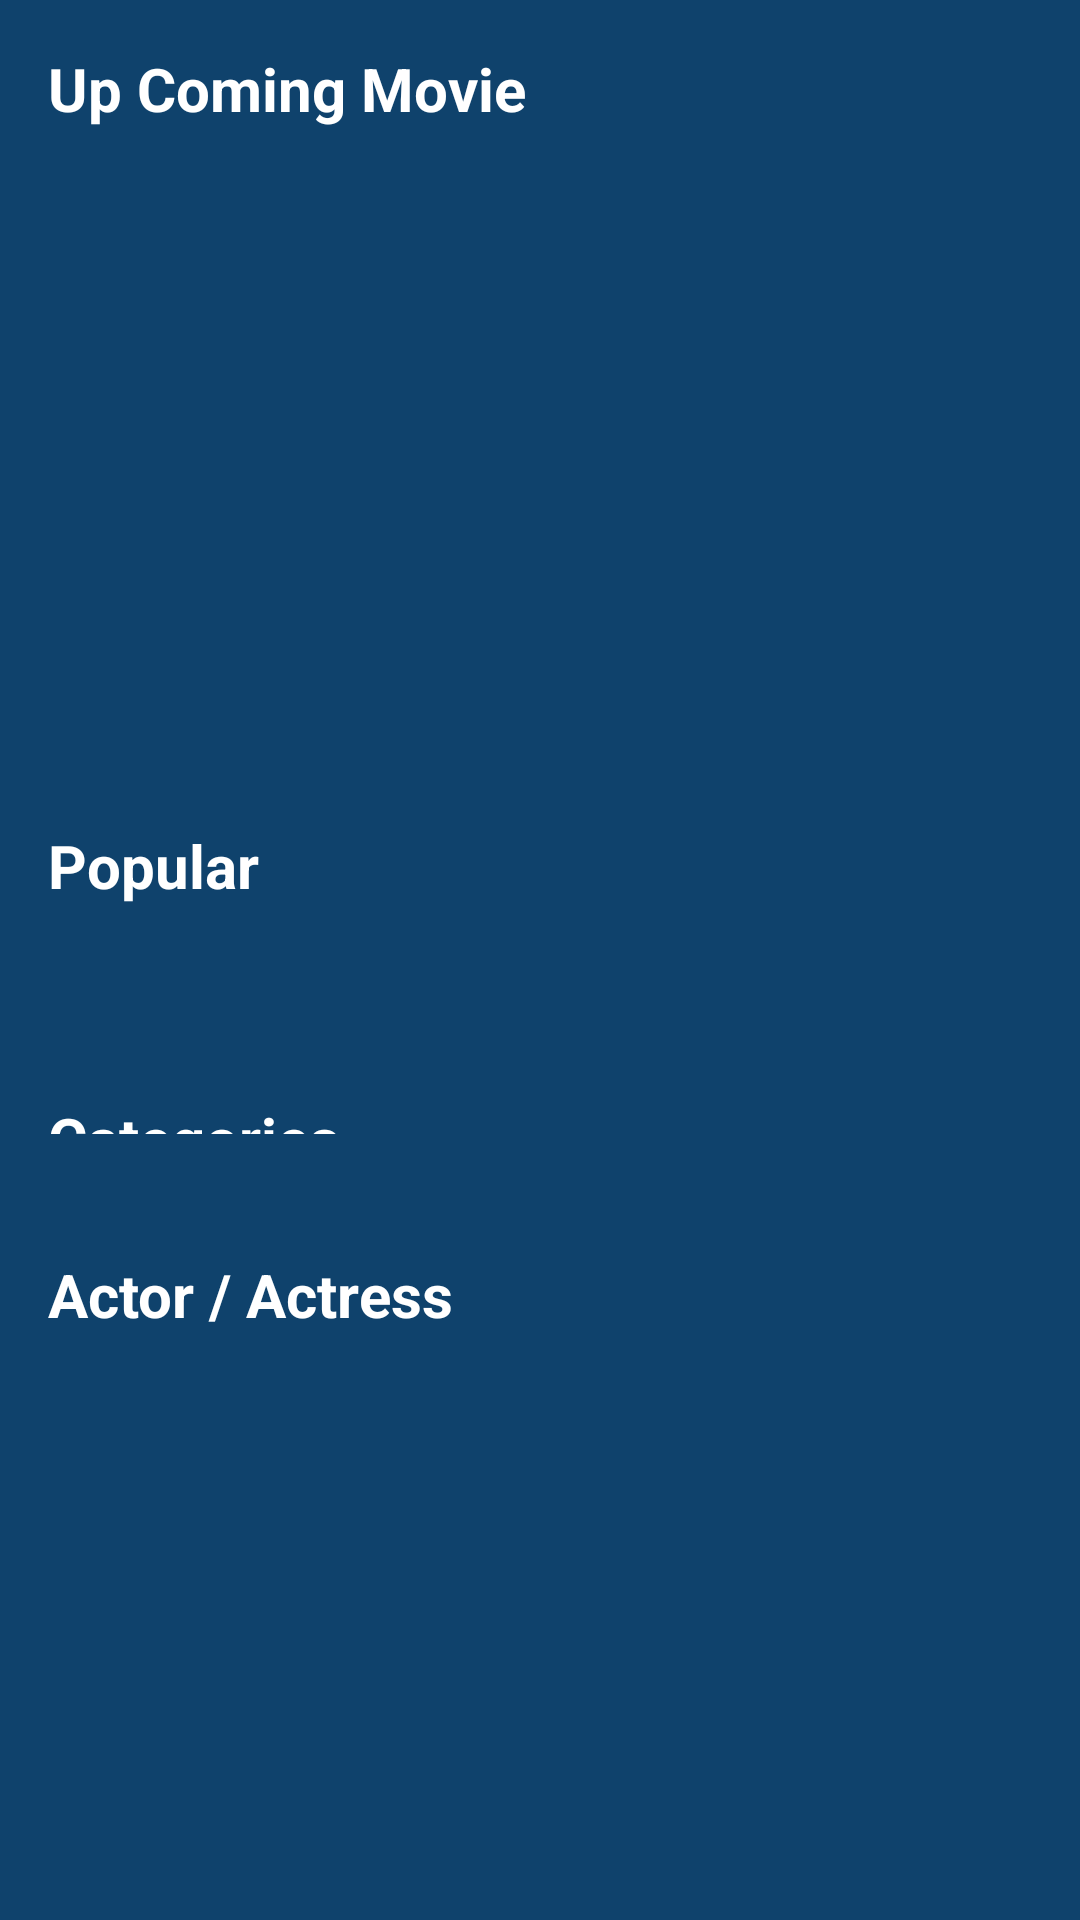

Android layout source for this screen:
<!-- AndroidManifest.xml: application theme AppTheme -->
<!-- res/layout/activity_home.xml -->
<?xml version="1.0" encoding="utf-8"?>
<layout xmlns:android="http://schemas.android.com/apk/res/android"
    xmlns:app="http://schemas.android.com/apk/res-auto"
    xmlns:tools="http://schemas.android.com/tools">

    <data>

        <variable
            name="viewModel"
            type="com.example.re_moviedb.ui.home.HomeViewModel" />
    </data>

    <ScrollView

        android:layout_width="match_parent"
        android:layout_height="match_parent"
        android:background="@color/baseBgColor2"
        tools:context=".ui.home.HomeActivity">

        <LinearLayout
            android:layout_width="match_parent"
            android:layout_height="wrap_content"
            android:orientation="vertical">

            <TextView
                style="@style/TextTitle"
                android:layout_width="wrap_content"
                android:layout_height="wrap_content"
                android:layout_marginTop="@dimen/default_size"
                android:text="@string/up_coming_movie" />

            <androidx.constraintlayout.widget.ConstraintLayout
                android:layout_width="match_parent"
                android:layout_height="wrap_content"
                android:layout_marginBottom="@dimen/default_size">

                <ProgressBar
                    android:id="@+id/pb_upcoming"
                    android:layout_width="wrap_content"
                    android:layout_height="wrap_content"
                    app:layout_constraintBottom_toBottomOf="parent"
                    app:layout_constraintEnd_toEndOf="parent"
                    app:layout_constraintStart_toStartOf="parent"
                    app:layout_constraintTop_toTopOf="parent" />

                <androidx.viewpager2.widget.ViewPager2
                    android:id="@+id/vp_upcoming"
                    android:layout_width="match_parent"
                    android:layout_height="@dimen/default_layout_size"
                    android:paddingHorizontal="@dimen/default_a_size"
                    app:layout_constraintBottom_toBottomOf="parent"
                    app:layout_constraintEnd_toEndOf="parent"
                    app:layout_constraintStart_toStartOf="parent"
                    app:layout_constraintTop_toTopOf="parent" />
            </androidx.constraintlayout.widget.ConstraintLayout>

            <TextView
                style="@style/TextTitle"
                android:layout_width="wrap_content"
                android:layout_height="wrap_content"
                android:text="@string/popular" />

            <androidx.constraintlayout.widget.ConstraintLayout
                android:layout_width="match_parent"
                android:layout_height="match_parent">

                <ProgressBar
                    android:id="@+id/pb_popular"
                    android:layout_width="wrap_content"
                    android:layout_height="wrap_content"
                    app:layout_constraintBottom_toBottomOf="parent"
                    app:layout_constraintEnd_toEndOf="parent"
                    app:layout_constraintStart_toStartOf="parent"
                    app:layout_constraintTop_toTopOf="parent" />

                <androidx.recyclerview.widget.RecyclerView
                    android:id="@+id/rv_popularMovie"
                    android:layout_width="match_parent"
                    android:layout_height="match_parent"
                    android:layout_marginBottom="@dimen/default_a_size" />
            </androidx.constraintlayout.widget.ConstraintLayout>


            <TextView
                style="@style/TextTitle"
                android:layout_width="wrap_content"
                android:layout_height="12dp"
                android:text="@string/categories" />

            <androidx.recyclerview.widget.RecyclerView
                android:id="@+id/rv_category"
                android:layout_width="match_parent"
                android:layout_height="match_parent"
                android:layout_marginBottom="@dimen/default_a_size" />

            <TextView
                style="@style/TextTitle"
                android:layout_width="wrap_content"
                android:layout_height="wrap_content"
                android:text="@string/actor_actress" />

            <androidx.recyclerview.widget.RecyclerView
                android:id="@+id/rv_actor"
                android:layout_width="match_parent"
                android:layout_height="wrap_content"
                android:layout_marginBottom="@dimen/default_a_size" />
        </LinearLayout>

    </ScrollView>
</layout>
<!-- resources referenced by this layout -->
<resources>
  <color name="baseBgColor2">#0F426C</color>
  <dimen name="default_a_size">24dp</dimen>
  <dimen name="default_layout_size">200dp</dimen>
  <dimen name="default_size">16dp</dimen>
  <string name="actor_actress">Actor / Actress</string>
  <string name="categories">Categories</string>
  <string name="popular">Popular</string>
  <string name="up_coming_movie">Up Coming Movie</string>
  <style name="TextTitle">
          <item name="android:textSize">@dimen/default_a_font_size</item>
          <item name="android:textColor">@color/colorWhite</item>
          <item name="android:layout_marginStart">@dimen/default_size</item>
          <item name="android:textStyle">bold</item>
          <item name="android:layout_marginBottom">@dimen/default_size</item>
      </style>
  <style name="AppTheme" parent="Theme.MaterialComponents.Light.NoActionBar">
          
          <item name="colorPrimary">@color/baseBgColor2</item>
          <item name="colorPrimaryDark">@color/baseBgColor</item>
          <item name="colorAccent">@color/colorAccent</item>
      </style>
  <dimen name="default_a_font_size">20sp</dimen>
  <color name="colorWhite">#ffffff</color>
  <color name="baseBgColor">#032541</color>
  <color name="colorAccent">#03DAC5</color>
</resources>
